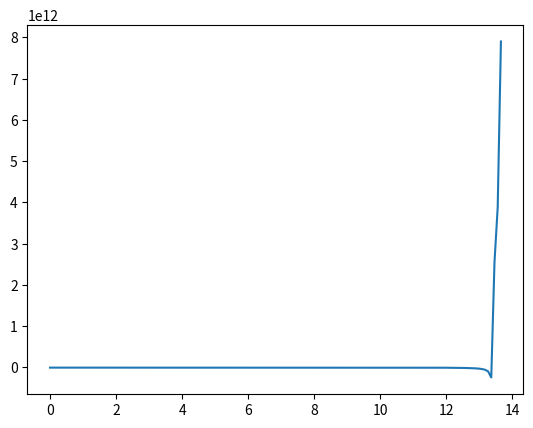

The matplotlib source for this figure:
import math as m
import matplotlib.pyplot as plt
import scipy as sp
import numpy as np
from scipy import interpolate

# List for aspect_ratio
aspectlist = [
    1.0229264102518605, 1.0386556077797888, 1.0622073569619204, 1.0975358753544742,
    1.138751883732883, 1.2079354824376531, 1.2918400426554513, 1.3768400642754188,
    1.4720700582382293, 1.5555988783262507, 1.6512784185157576, 1.7525712478583189,
    1.8423632980619713, 1.9630671308945913, 2.1029073190747907, 2.2383312188010818,
    2.4031948050050373, 2.5655315388362467, 2.7421718942506237, 2.909979672757186,
    3.0475681040167966, 3.222735468660515, 3.3993753767652146, 3.559494349211386,
    3.740549651150637, 3.9142462615720883, 4.102757321229333, 4.252901735158973,
    4.435430027868884, 4.623845363254972, 4.771512576186158, 4.934904960858168
]

# List for k_s
k_slist = [
    14.963701469294161, 14.583976423378719, 14.095611834682499, 13.635304046035937,
    13.247796652097872, 12.811060692364709, 12.38084326494397, 12.024958192300812,
    11.702269391287203, 11.45696819328667, 11.189617998123218, 10.870495174770788,
    10.663223921306592, 10.440932932417581, 10.215637813877235, 10.04741750738481,
    9.90022519561987, 9.795087504062103, 9.7169846972867, 9.695957615391077,
    9.707973221164554, 9.632875000456416, 9.566788255870422, 9.542756587907535,
    9.512718029889767, 9.491690491578213, 9.479674885804735, 9.479674885804735,
    9.48267855904014, 9.48267855904014, 9.488686361926879, 9.488686361926879
]

#Interpolate the aspect_ratio and k_s list to get a continuous function for K_s as a function of aspect ratio.
K_s = sp.interpolate.interp1d(aspectlist, k_slist, kind='cubic', fill_value="extrapolate")

#WARNING!! THESE ARE GUESSED!!
YoungModulus = 7e10
PoissonRatio = 0.33
SafetyFactor = 1.5
Kv = 1000


def calculate_tau_cr(a, b, t, aspect_ratio):
    Ks = K_s(aspect_ratio)
    tau_cr = m.pi**2 * Ks * YoungModulus / (12*(1 - PoissonRatio**2) * (t / b)**2)
    return tau_cr


def calculate_sheet_properties(rib1position, rib2position, rootchord, taperratio, halfwingspan):
    sheetlength = (rib2position - rib1position)
    sheetheight = (rootchord - (1 - taperratio) * rootchord * rib2position/halfwingspan)
    AspectRatio = sheetlength / sheetheight
    return sheetlength, sheetheight, AspectRatio


def calculate_tau_max(t_f, t_r, h_f, h_r, V):
    #Use the open section shear flow formula making the assumption that I_xy = 0 (tau = VQ/It)
    I_xx = (t_f * h_f**3 + t_r * h_r**3) / 12
    Q_max_front = t_f * h_f**2 / 8
    Q_max_rear = t_r * h_r**2 / 8

    tau_max_front = V * Q_max_front / (I_xx * t_f)
    tau_max_rear = V * Q_max_rear / (I_xx * t_r)

    return(max(tau_max_front, tau_max_rear))


def WebBuckle(RibPositionsList, halfwingspan, rootchord, taperratio, PlateThickness, Shear, FrontSparHeight, FrontSparThick, BackSparHeight, BackSparThick):
    YList = [halfwingspan*i/141 for i in range(141)] #List of y positions where tau will be evaluated
    TauCritList = []
    TauMaxList = []


    count = 0
    for i in range(141):
        while YList[i] >= RibPositionsList[count]:
            count += 1
        #Calculate the sheet properties for the current position in the iteration
        sheetlength, sheetheight, AspectRatio = calculate_sheet_properties(RibPositionsList[count - 1], RibPositionsList[count], rootchord, taperratio, halfwingspan)
        
        #Break if the aspect ratio is lower than 1. Ks values lower than 1 are not in the table.
        if AspectRatio <= 0.99999:
            print("ASPECT RATIO IS SMALLER THAN 1")
            break
        
        #Calculate the tau_cr value and append it to a list
        TauCrit = calculate_tau_cr(sheetlength, sheetheight, PlateThickness, AspectRatio)
        TauCritList.append(TauCrit)

        #Calculate the tau_max value and append it to a list
        TauMax = calculate_tau_max(FrontSparThick, BackSparThick, FrontSparHeight, BackSparHeight, Shear[i])
        TauMaxList.append(TauMax)
    
        Margin = [TauCritList[i] / TauMaxList[i] for i in range(len(TauCritList))]
    plt.plot(YList, Margin)
    plt.show()
    
DummyRibPos = [0, 4, 8, 13.75]
shear = [np.float64(-545280.8917960676), np.float64(-545280.8917960676), np.float64(-545280.8917960676), np.float64(-545280.8917960676), np.float64(-545280.8917960676), np.float64(-545280.8917960676), np.float64(-545280.8917960676), np.float64(-545280.8917960676), np.float64(-545280.8917960676), np.float64(-545280.8917960676), np.float64(-545280.8917960676), np.float64(-545280.8917960676), np.float64(-545280.8917960676), np.float64(-545280.8917960676), np.float64(-545280.8917960676), np.float64(-540860.5177951403), np.float64(-535919.8682577291), np.float64(-530528.5361930899), np.float64(-524772.7374889603), np.float64(-518750.05157008604), np.float64(-512550.15416973946), np.float64(-506250.33450961474), np.float64(-499915.7379402768), np.float64(-493599.60858160973), np.float64(-487343.53196326585), np.float64(-481177.6776651143), np.float64(-475121.0419576897), np.float64(-469181.6904426411), np.float64(-463357.0006931805), np.float64(-457633.90489453165), np.float64(-451990.29492487997), np.float64(-446403.58963728294), np.float64(-440854.4035945278), np.float64(-435326.4964873489), np.float64(-429806.70655910886), np.float64(-424284.8840304791), np.float64(-418753.8245241213), np.float64(-413209.20248936786), np.float64(-407649.5046269031), np.float64(-402075.96331344405), np.float64(-396492.4900264215), np.float64(-390905.3166293086), np.float64(-385320.79041471484), np.float64(-379744.4128877071), np.float64(-374180.8538270828), np.float64(-368633.9699397293), np.float64(-363106.8235149841), np.float64(-357601.7010789942), np.float64(-352120.13204907626), np.float64(-363127.0303880763), np.float64(-357694.22125872946), np.float64(-352285.1977103524), np.float64(-346898.82430083014), np.float64(-341534.0617282169), np.float64(-336190.0867951195), np.float64(-330866.2872198939), np.float64(-325562.25644784165), np.float64(-320277.7884624068), np.float64(-315012.8725963724), np.float64(-309767.6883430573), np.float64(-304542.6001675126), np.float64(-299338.1523177184), np.float64(-294155.05238247593), np.float64(-288994.03431731457), np.float64(-283855.77171192894), np.float64(-278740.8777579588), np.float64(-273649.90672530077), np.float64(-268583.3554384204), np.float64(-263541.6647526638), np.float64(-258525.22103056998), np.float64(-253534.35761818223), np.float64(-248569.35632136033), np.float64(-243630.45221970958), np.float64(-238717.8722650991), np.float64(-233831.85873992817), np.float64(-228972.66910406714), np.float64(-224140.57547148672), np.float64(-219335.8640868869), np.float64(-214558.83480232614), np.float64(-209809.80055385045), np.float64(-205089.08683812246), np.float64(-200397.03117911422), np.float64(-195733.9794321268), np.float64(-191100.27772661115), np.float64(-186496.27117903702), np.float64(-181922.30377176095), np.float64(-177378.71823189454), np.float64(-172865.8559101725), np.float64(-168384.05665982087), np.float64(-163933.6587154251), np.float64(-159514.99859311112), np.float64(-155128.41492466794), np.float64(-150774.25669803683), np.float64(-146452.88378640625), np.float64(-142164.66633248163), np.float64(-137909.98413275502), np.float64(-133689.22602177478), np.float64(-129502.7892564154), np.float64(-125351.07890014713), np.float64(-121234.50883559478), np.float64(-117153.51107155094), np.float64(-113108.53845158132), np.float64(-109100.06343928904), np.float64(-105128.57689575158), np.float64(-101194.58685695782), np.float64(-97298.61731124499), np.float64(-93441.2070139604), np.float64(-89622.9208815364), np.float64(-85844.37889693894), np.float64(-82106.25761570914), np.float64(-78409.28690197902), np.float64(-74754.24666448732), np.float64(-71141.96359259525), np.float64(-67573.30796991994), np.float64(-64049.208706612946), np.float64(-60570.69063376689), np.float64(-57138.87418898149), np.float64(-53754.96913739785), np.float64(-50420.268292732806), np.float64(-47136.14123831328), np.float64(-43904.084629986566), np.float64(-40725.9498180215), np.float64(-37603.98392256178), np.float64(-34540.80594311205), np.float64(-31539.382867607783), np.float64(-28603.00794263792), np.float64(-25735.311684230062), np.float64(-22940.26427760021), np.float64(-20222.149027283693), np.float64(-17585.534947757656), np.float64(-15036.02870074973), np.float64(-12583.133572213992), np.float64(-10240.700994158202), np.float64(-8026.614795566912), np.float64(-5960.1073774274355), np.float64(-4057.905230682666), np.float64(-2337.7174086432797), np.float64(-888.0750140061855), np.float64(74.22706081528386), np.float64(48.68486247806189), np.float64(23.946795971536186)]
WebBuckle(DummyRibPos, 13.75, 4.2, 0.3, 0.01, shear, 1.5, 0.01, 1.6, 0.01)

# TauAve = [1.5 * Kv * Shear[i]/((FrontSparHeight*FrontSparThick + BackSparHeight*BackSparThick)*(1 - (1 - taperratio)*i/141)**2) for i in range(141)]
#The Wing Loading is variable, so the shear force experienced at each point changes aswell!
#Plate Thickness and Plate Height are variable along the wingspan, so our critical shear will be a function of the wingspan.
#AverageShear = ()
#ShearCrit = (m.pi**2 * Ks * YoungModulus)/12*(1 - PoissonRatio**2) * (PlateThickness/PlateHeight)**2
